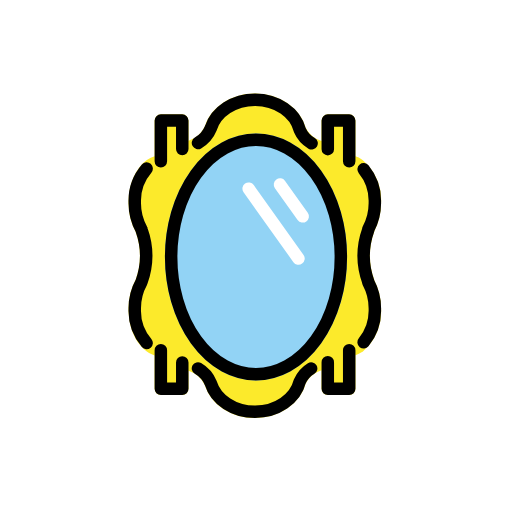
t = 0.00 s
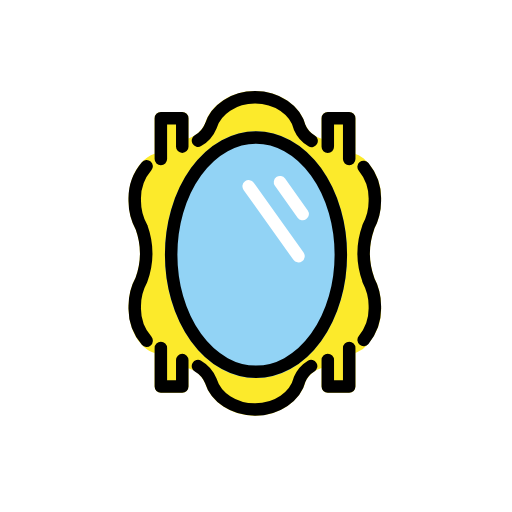
t = 0.48 s
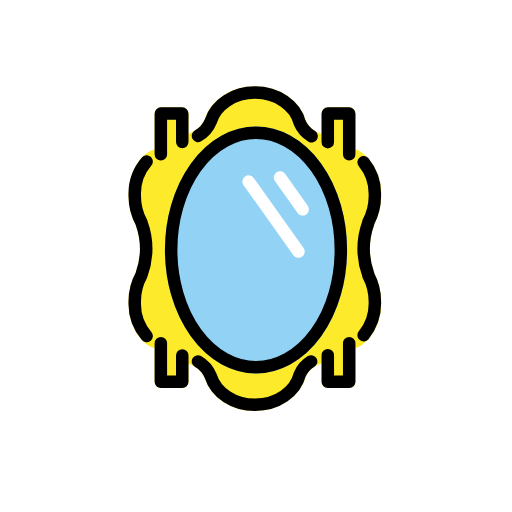
t = 1.43 s
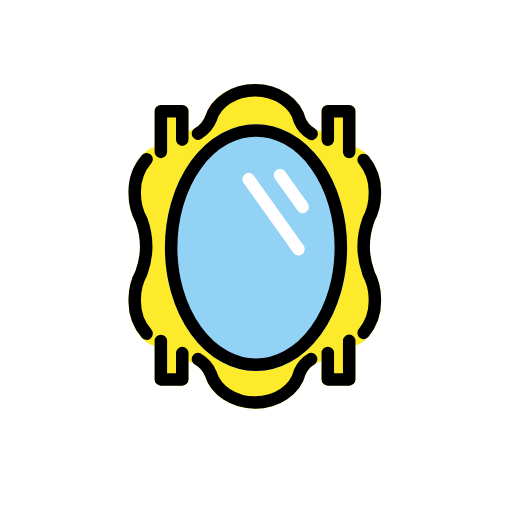
t = 1.90 s
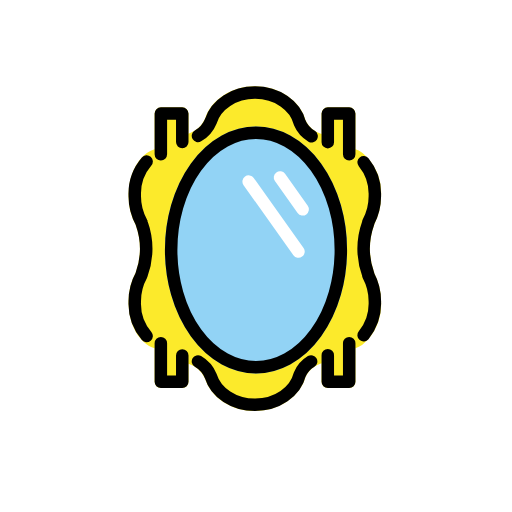
t = 2.38 s
t = 3.33 s: frame unchanged from t = 0.48 s, image omitted

The animated SVG that drew these frames (rendered in a browser with its animation timeline set to each time). Animation: 1 SMIL element (animateTransform=1); one cycle of 3.80 s, repeats indefinitely.

<?xml version='1.0' encoding='utf-8'?>
<svg xmlns="http://www.w3.org/2000/svg" id="emoji" viewBox="-5 -5 82 82" width="200" height="200" role="img">
  <title>OpenMoji: mirror</title><g><g id="line-supplement">
    <line x1="39.843" x2="43.4774" y1="24.5524" y2="29.6505" fill="none" stroke="#000" stroke-linecap="round" stroke-linejoin="round" stroke-width="2" />
    <line x1="34.8239" x2="42.8042" y1="25.2117" y2="36.4059" fill="none" stroke="#000" stroke-linecap="round" stroke-linejoin="round" stroke-width="2" />
  </g>
  <g id="color">
    <path fill="#fcea2b" d="M35.8447,61.958c-3.7715,0-7.0723-2.167-8.0274-5.27A4.387,4.387,0,0,0,25.19,54.3721V57.27a.9994.9994,0,0,1-1,1H20.7617a.9993.9993,0,0,1-1-1V51.916c-2.4375-.7646-4.1787-3.7558-4.1787-7.4189a9.83,9.83,0,0,1,1.1728-4.7617,11.4276,11.4276,0,0,0-.0039-7.5469,9.8345,9.8345,0,0,1-1.1689-4.7549c0-2.9346,1.1484-5.5518,2.997-6.83a4.4373,4.4373,0,0,1,1.1817-.5869V14.3115a.9994.9994,0,0,1,1-1H24.19a1,1,0,0,1,1,1v3.2256a4.4515,4.4515,0,0,0,2.6494-2.374c.9326-3.0381,4.2334-5.2051,8.0049-5.2051,3.874,0,7.2685,2.3164,8.1064,5.5195A4.2416,4.2416,0,0,0,46.499,17.6V14.3115a1,1,0,0,1,1-1h3.4287a1,1,0,0,1,1,1v5.7276a4.4646,4.4646,0,0,1,1.0225.5048,1.1831,1.1831,0,0,1,.207.1456,8.3647,8.3647,0,0,1,2.8769,6.7441,9.9323,9.9323,0,0,1-1.08,4.5937.8654.8654,0,0,1-.0323.1045,11.4664,11.4664,0,0,0-.0078,7.6465.9736.9736,0,0,1,.0449.1338,9.9375,9.9375,0,0,1,1.0752,4.585,8.3669,8.3669,0,0,1-2.8711,6.7392,1.03,1.03,0,0,1-.1816.128,4.411,4.411,0,0,1-1.0537.5263V57.27a.9994.9994,0,0,1-1,1H47.499a.9994.9994,0,0,1-1-1v-2.959a4.2432,4.2432,0,0,0-2.5479,2.128C43.1132,59.6416,39.7187,61.958,35.8447,61.958Z" />
    <path fill="#92d3f5" d="M36,55.93c-8.044,0-14.5879-8.87-14.5879-19.7735S27.956,16.3838,36,16.3838s14.5879,8.87,14.5879,19.7724S44.0439,55.93,36,55.93Z" />
    <line x1="39.843" x2="43.4774" y1="24.5524" y2="29.6505" fill="none" stroke="#fff" stroke-linecap="round" stroke-linejoin="round" stroke-width="2" />
    <line x1="34.8239" x2="42.8042" y1="25.2117" y2="36.4059" fill="none" stroke="#fff" stroke-linecap="round" stroke-linejoin="round" stroke-width="2" />
  </g>
  <g id="line">
    <ellipse cx="36" cy="36.1564" rx="13.5878" ry="18.773" fill="none" stroke="#000" stroke-linecap="round" stroke-linejoin="round" stroke-width="2" />
    <path fill="none" stroke="#000" stroke-linecap="round" stroke-linejoin="round" stroke-width="2" d="M24.1909,18.8628V14.3115H20.762v6.5222" />
    <path fill="none" stroke="#000" stroke-linecap="round" stroke-linejoin="round" stroke-width="2" d="M44.9041,17.9478a4.572,4.572,0,0,1-1.9029-2.1506c-.684-2.7619-3.628-4.8389-7.1565-4.8389-3.409,0-6.2643,1.9414-7.0712,4.5635A4.8632,4.8632,0,0,1,26.7079,17.9" />
    <path fill="none" stroke="#000" stroke-linecap="round" stroke-linejoin="round" stroke-width="2" d="M50.9275,20.8392V14.3115H47.4986V18.89" />
    <path fill="none" stroke="#000" stroke-linecap="round" stroke-linejoin="round" stroke-width="2" d="M53.2382,49.8211a8.028,8.028,0,0,0,1.7963-5.3245,8.7693,8.7693,0,0,0-1.05-4.2829l.0073-.0506a12.3867,12.3867,0,0,1,0-8.3983l-.0071-.0489a8.7692,8.7692,0,0,0,1.05-4.2824,8.0279,8.0279,0,0,0-1.7962-5.3245" />
    <path fill="none" stroke="#000" stroke-linecap="round" stroke-linejoin="round" stroke-width="2" d="M47.4986,53.0217v4.2474h3.4289V51.0908" />
    <path fill="none" stroke="#000" stroke-linecap="round" stroke-linejoin="round" stroke-width="2" d="M26.7061,54.0136a4.872,4.872,0,0,1,2.0674,2.3812c.8069,2.6221,3.6622,4.5635,7.0712,4.5635,3.5285,0,6.4725-2.077,7.1565-4.8389A4.5494,4.5494,0,0,1,44.83,54.0135" />
    <path fill="none" stroke="#000" stroke-linecap="round" stroke-linejoin="round" stroke-width="2" d="M20.762,51.0963v6.1728h3.4289v-4.22" />
    <path fill="none" stroke="#000" stroke-linecap="round" stroke-linejoin="round" stroke-width="2" d="M18.482,21.9973a7.9338,7.9338,0,0,0-1.8994,5.4362,8.7366,8.7366,0,0,0,1.079,4.3308v.0005a12.3867,12.3867,0,0,1,0,8.3983l0,.0023a8.7366,8.7366,0,0,0-1.0793,4.3312,7.9289,7.9289,0,0,0,1.9,5.4372" />
  </g>
<animateTransform attributeName="transform" type="translate" values="0 0;0 -1.5;0 0" dur="3.8s" repeatCount="indefinite" /></g></svg>
